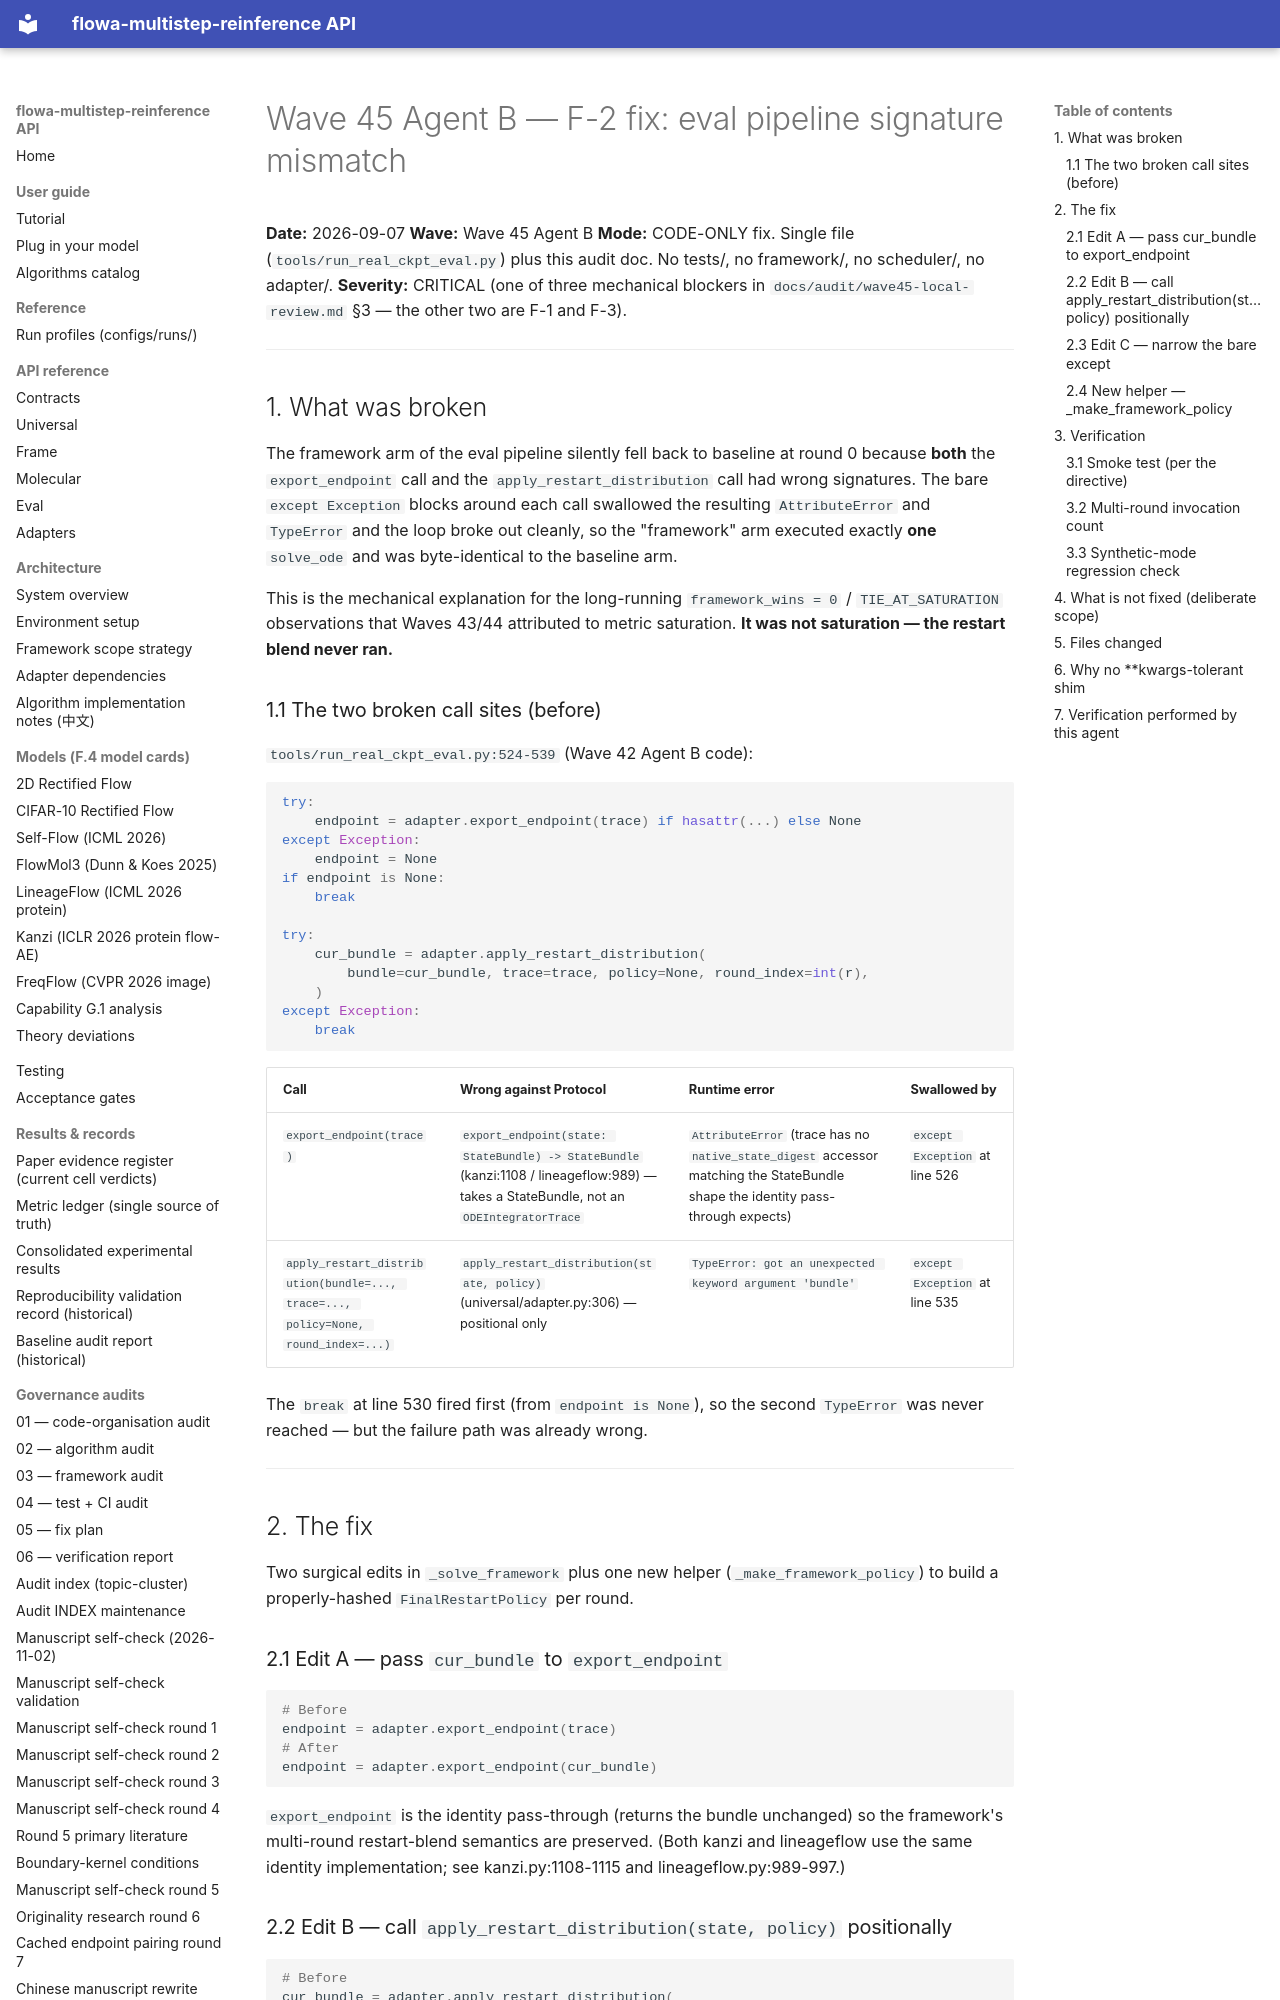

repository: silverenternal/flowa-multistep-reinference · page: ARCHIVE/audit-waves-1-99/wave45-f2-fix/index.html · generator: mkdocs

# Wave 45 Agent B — F-2 fix: eval pipeline signature mismatch

**Date:** 2026-09-07
**Wave:** Wave 45 Agent B
**Mode:** CODE-ONLY fix. Single file (`tools/run_real_ckpt_eval.py`) plus
this audit doc. No tests/, no framework/, no scheduler/, no adapter/.
**Severity:** CRITICAL (one of three mechanical blockers in
`docs/audit/wave45-local-review.md` §3 — the other two are F-1
and F-3).

---

## 1. What was broken

The framework arm of the eval pipeline silently fell back to
baseline at round 0 because **both** the `export_endpoint` call and
the `apply_restart_distribution` call had wrong signatures. The bare
`except Exception` blocks around each call swallowed the resulting
`AttributeError` and `TypeError` and the loop broke out cleanly, so
the "framework" arm executed exactly **one** `solve_ode` and was
byte-identical to the baseline arm.

This is the mechanical explanation for the long-running
`framework_wins = 0` / `TIE_AT_SATURATION` observations that
Waves 43/44 attributed to metric saturation. **It was not saturation
— the restart blend never ran.**

### 1.1 The two broken call sites (before)

`tools/run_real_ckpt_eval.py:524-539` (Wave 42 Agent B code):

```python
try:
    endpoint = adapter.export_endpoint(trace) if hasattr(...) else None
except Exception:
    endpoint = None
if endpoint is None:
    break

try:
    cur_bundle = adapter.apply_restart_distribution(
        bundle=cur_bundle, trace=trace, policy=None, round_index=int(r),
    )
except Exception:
    break
```

| Call | Wrong against Protocol | Runtime error | Swallowed by |
| --- | --- | --- | --- |
| `export_endpoint(trace)` | `export_endpoint(state: StateBundle) -> StateBundle` (kanzi:1108 / lineageflow:989) — takes a StateBundle, not an `ODEIntegratorTrace` | `AttributeError` (trace has no `native_state_digest` accessor matching the StateBundle shape the identity pass-through expects) | `except Exception` at line 526 |
| `apply_restart_distribution(bundle=..., trace=..., policy=None, round_index=...)` | `apply_restart_distribution(state, policy)` (universal/adapter.py:306) — positional only | `TypeError: got an unexpected keyword argument 'bundle'` | `except Exception` at line 535 |

The `break` at line 530 fired first (from `endpoint is None`), so
the second `TypeError` was never reached — but the failure path was
already wrong.

---

## 2. The fix

Two surgical edits in `_solve_framework` plus one new helper
(`_make_framework_policy`) to build a properly-hashed
`FinalRestartPolicy` per round.

### 2.1 Edit A — pass `cur_bundle` to `export_endpoint`

```python
# Before
endpoint = adapter.export_endpoint(trace)
# After
endpoint = adapter.export_endpoint(cur_bundle)
```

`export_endpoint` is the identity pass-through (returns the bundle
unchanged) so the framework's multi-round restart-blend semantics
are preserved. (Both kanzi and lineageflow use the same identity
implementation; see kanzi.py:1108-1115 and lineageflow.py:989-997.)

### 2.2 Edit B — call `apply_restart_distribution(state, policy)` positionally

```python
# Before
cur_bundle = adapter.apply_restart_distribution(
    bundle=cur_bundle, trace=trace, policy=None, round_index=int(r),
)
# After
policy = _make_framework_policy(adapter, target_round=int(r), seed=int(seed))
cur_bundle = adapter.apply_restart_distribution(endpoint, policy)
```

The new helper builds a real `FinalRestartPolicy` (with deterministic
`policy_hash` via `hash_policy_hash`) so per-round restart-blend
variation is actually exercising the framework's restart math.
